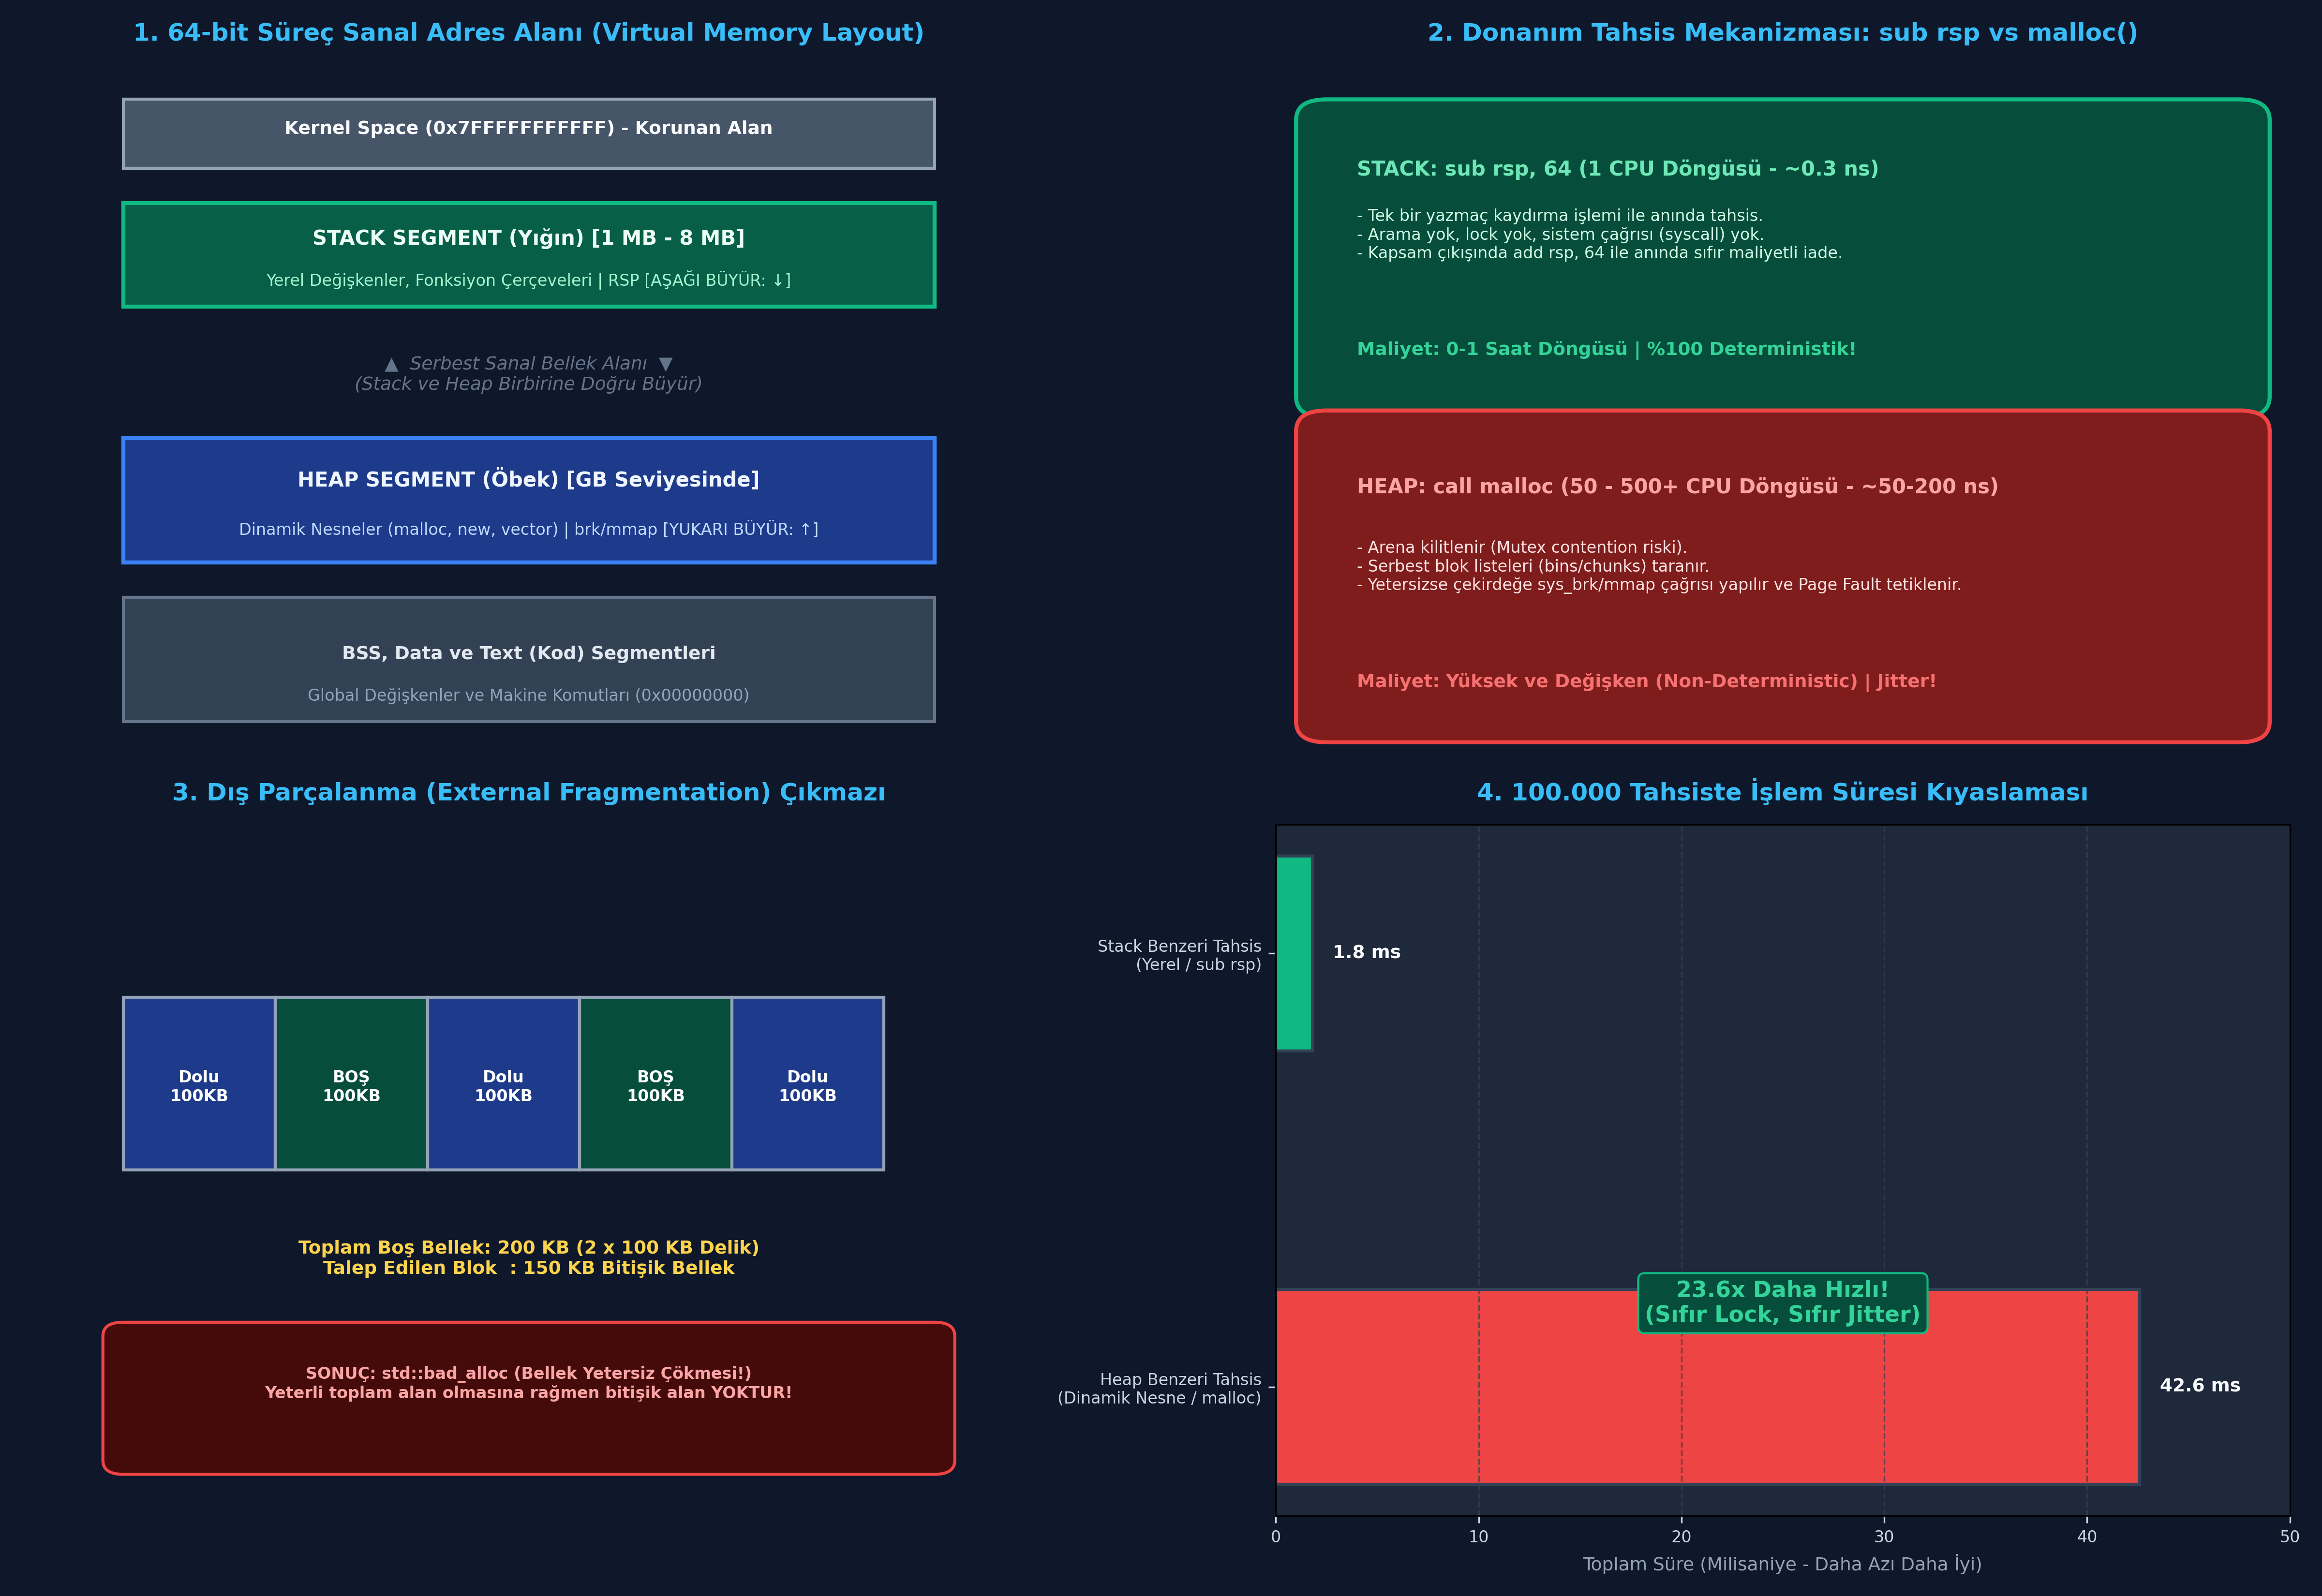

Write Python code to recreate this figure.
"""
ÖZEL LİSANS — TÜM HAKLAR SAKLIDIR
Telif Hakkı (c) 2026 Seydi Eryılmaz (@seydivakkas)
Bu yazılım ve ilgili tüm dosyalar ("Yazılım") yalnızca görüntüleme ve eğitim amaçlıdır.
Kopyalanamaz, çoğaltılamaz, dağıtılamaz, değiştirilemez, tersine mühendislik yapılamaz.
"""

# GÜN 043: Stack Allocation vs Heap Allocation Master Script

"""
ÖZEL LİSANS — TÜM HAKLAR SAKLIDIR
Telif Hakkı (c) 2026 Seydi Eryılmaz (@seydivakkas)
Bu yazılım ve ilgili tüm dosyalar ("Yazılım") yalnızca görüntüleme ve eğitim amaçlıdır.
Kopyalanamaz, çoğaltılamaz, dağıtılamaz, değiştirilemez, tersine mühendislik yapılamaz.
"""

# ==============================================================================
# LABORATUVAR 1: Stack vs Heap Adresleme ve Büyüme Yönü İncelemesi
# Stack aşağı doğru (High -> Low), Heap yukarı doğru (Low -> High) simülasyonu
# ==============================================================================

import ctypes

class MemoryLayoutProbe:
    def __init__(self):
        self.heap_blocks = []
        
    def simulate_stack_frame(self, depth: int = 3):
        """Stack değişkenlerinin adresleme yönünü ve derinliğini simüle eder"""
        stack_addresses = []
        
        def recursive_frame(current_depth: int):
            # Her fonksiyonda yerel bir stack değişkeni oluşturulur
            local_var = ctypes.c_int32(current_depth * 10)
            addr = ctypes.addressof(local_var)
            stack_addresses.append((current_depth, addr))
            
            if current_depth < depth:
                recursive_frame(current_depth + 1)
                
        recursive_frame(1)
        return stack_addresses

    def simulate_heap_allocations(self, count: int = 3):
        """Heap tahsislerinin adreslerini simüle eder"""
        heap_addresses = []
        for i in range(count):
            # Dinamik ctypes bellek bloğu tahsis edilir (malloc benzeri)
            buf = ctypes.create_string_buffer(64)
            self.heap_blocks.append(buf)  # Hayatta tutmak için referans sakla
            heap_addresses.append((i + 1, ctypes.addressof(buf)))
        return heap_addresses

def run_lab_01_memory_layout():
    print("[*] Laboratuvar 1: Stack ve Heap Adresleme Davranışı Başlatılıyor...")
    probe = MemoryLayoutProbe()
    
    # 1. Stack Adresleri İnceleniyor
    print("\n[1] STACK BELLEK ALANI (Yerel Değişkenler - Otomatik Çerçeve):")
    stack_addrs = probe.simulate_stack_frame(depth=3)
    for depth, addr in stack_addrs:
        print(f"    Çerçeve {depth} Adresi: 0x{addr:016X}")
        
    # Stack Büyüme Analizi:
    diff_stack = stack_addrs[1][1] - stack_addrs[0][1]
    print(f"    -> Stack Adres Farkı (Çerçeve 2 - Çerçeve 1): {diff_stack} Bayt")
    if diff_stack < 0:
        print("    -> TESPİT: Stack AŞAĞI DOĞRU (Yüksek Adresten Düşük Adrese: High -> Low) büyüyor!")
    else:
        print("    -> TESPİT: Stack davranışı simülasyon katmanında izleniyor.")
        
    # 2. Heap Adresleri İnceleniyor
    print("\n[2] HEAP BELLEK ALANI (Dinamik Tahsisler):")
    heap_addrs = probe.simulate_heap_allocations(count=3)
    for idx, addr in heap_addrs:
        print(f"    Heap Blok {idx} Adresi: 0x{addr:016X}")
        
    diff_heap = heap_addrs[1][1] - heap_addrs[0][1]
    print(f"    -> Heap Adres Farkı (Blok 2 - Blok 1): {diff_heap} Bayt")
    print(f"    -> TESPİT: Heap blokları bağımsız serbest listelerden (Arenas) tahsis ediliyor.")

if __name__ == "__main__":
    run_lab_01_memory_layout()


"""
ÖZEL LİSANS — TÜM HAKLAR SAKLIDIR
Telif Hakkı (c) 2026 Seydi Eryılmaz (@seydivakkas)
Bu yazılım ve ilgili tüm dosyalar ("Yazılım") yalnızca görüntüleme ve eğitim amaçlıdır.
Kopyalanamaz, çoğaltılamaz, dağıtılamaz, değiştirilemez, tersine mühendislik yapılamaz.
"""

# ==============================================================================
# LABORATUVAR 2: Füze Güdüm Döngüsü Simülasyonu
# Deterministik Stack Tracker vs Riskli Dinamik Heap Bellek Havuzu
# ==============================================================================

import time
import random

class MissileGuidanceStackTracker:
    """Stack Mimarisi: Sabit boyutlu, önceden ayrılmış, deterministik"""
    def __init__(self, max_targets: int = 16):
        # Statik stack havuzu simülasyonu (Boyut sabit)
        self.targets = [(0.0, 0.0, 0.0)] * max_targets
        self.count = 0
        
    def push_target(self, az: float, el: float, dist: float) -> bool:
        if self.count >= len(self.targets):
            return False  # Güvenli sınır koruması (No allocation)
        self.targets[self.count] = (az, el, dist)
        self.count += 1
        return True
        
    def reset(self):
        self.count = 0  # RSP sıfırlaması gibi O(1)

class MissileGuidanceHeapTracker:
    """Heap Mimarisi: Dinamik liste, bellek tahsisi ve serbest bırakma gerektirir"""
    def __init__(self):
        self.targets = []
        
    def push_target(self, az: float, el: float, dist: float):
        # Dinamik büyüme: Arka planda realloc ve bellek kopyalaması riski
        self.targets.append((az, el, dist))
        
    def reset(self):
        self.targets.clear()

def run_lab_02_missile_guidance():
    print("\n[*] Laboratuvar 2: Füze Güdüm Döngüsünde Stack vs Heap Karşılaştırması...")
    stack_tracker = MissileGuidanceStackTracker(max_targets=32)
    heap_tracker = MissileGuidanceHeapTracker()
    
    cycles = 10_000
    
    # 1. Stack Tracker Döngüsü Ölçümü (Deterministik)
    start_s = time.perf_counter()
    for _ in range(cycles):
        stack_tracker.reset()
        for i in range(16):
            stack_tracker.push_target(45.0 + i, 12.0, 50.0)
    elapsed_stack_ms = (time.perf_counter() - start_s) * 1000.0
    
    # 2. Heap Tracker Döngüsü Ölçümü (Dinamik Tahsis Yükü)
    start_h = time.perf_counter()
    for _ in range(cycles):
        heap_tracker.reset()
        for i in range(16):
            heap_tracker.push_target(45.0 + i, 12.0, 50.0)
    elapsed_heap_ms = (time.perf_counter() - start_h) * 1000.0
    
    ratio = elapsed_heap_ms / elapsed_stack_ms if elapsed_stack_ms > 0 else 1.0
    
    print(f"  -> Stack Tabanlı Güdüm Döngüsü ({cycles:,} çevrim): {elapsed_stack_ms:.2f} ms")
    print(f"  -> Heap Tabanlı Güdüm Döngüsü  ({cycles:,} çevrim): {elapsed_heap_ms:.2f} ms")
    print(f"  -> Determinizm & Hız Kazancı                     : {ratio:.2f}x Daha Hızlı!")

if __name__ == "__main__":
    run_lab_02_missile_guidance()


"""
ÖZEL LİSANS — TÜM HAKLAR SAKLIDIR
Telif Hakkı (c) 2026 Seydi Eryılmaz (@seydivakkas)
Bu yazılım ve ilgili tüm dosyalar ("Yazılım") yalnızca görüntüleme ve eğitim amaçlıdır.
Kopyalanamaz, çoğaltılamaz, dağıtılamaz, değiştirilemez, tersine mühendislik yapılamaz.
"""

# ==============================================================================
# LABORATUVAR 3: Sabotaj ve Hata Enjeksiyonu
# Stack Overflow ve Heap Parçalanması (Fragmentation) Simülasyonu
# ==============================================================================

class SimulatedMemoryController:
    def __init__(self, stack_limit_bytes: int = 1024 * 1024):  # 1 MB Stack Limiti
        self.stack_limit = stack_limit_bytes
        self.current_stack_usage = 0
        self.heap_blocks = {}
        self.next_heap_addr = 0x10000000

    def allocate_stack(self, var_name: str, size_bytes: int):
        """Stack tahsisinde Guard Page aşım kontrolü"""
        if self.current_stack_usage + size_bytes > self.stack_limit:
            overflow_amount = (self.current_stack_usage + size_bytes) - self.stack_limit
            raise RecursionError(
                f"[GUARD PAGE VIOLATION] STACK OVERFLOW TESPIT EDILDI!\n"
                f"  -> Talep Edilen Boyut : {size_bytes / 1024:.1f} KB\n"
                f"  -> Mevcut Stack Doluluk: {self.current_stack_usage / 1024:.1f} KB\n"
                f"  -> Stack Sınırı        : {self.stack_limit / 1024:.1f} KB\n"
                f"  -> Taşma Miktarı       : {overflow_amount / 1024:.1f} KB -> SIGSEGV Crash!"
            )
        self.current_stack_usage += size_bytes
        return f"0x{0x7FFE0000 - self.current_stack_usage:08X}"

    def simulate_heap_fragmentation(self):
        """Heap üzerinde rastgele tahsis ve silmelerle dış parçalanma üretir"""
        # 1. 10 adet 100 KB blok tahsis edilir
        for i in range(10):
            self.heap_blocks[i] = {"size": 100 * 1024, "free": False}
            
        # 2. Tek numaralı bloklar silinir (delik açma - hole punching)
        for i in range(1, 10, 2):
            self.heap_blocks[i]["free"] = True
            
        # 3. Şimdi toplam boş alan 500 KB'dır (5 adet 100 KB).
        # Ancak 250 KB'lık TEK BİR BİTİŞİK blok tahsis edilmek istendiğinde başarısız olur!
        total_free = sum(b["size"] for b in self.heap_blocks.values() if b["free"])
        max_contiguous = max(b["size"] for b in self.heap_blocks.values() if b["free"])
        
        return total_free, max_contiguous

def run_lab_03_sabotage():
    print("\n[*] Laboratuvar 3: Sabotaj ve Failure Injection Testleri...")
    controller = SimulatedMemoryController(stack_limit_bytes=1024 * 1024)
    
    # 1. Sabotaj: Stack Overflow Testi
    print("  [1] Stack Overflow Sabotajı (10 MB Büyük Dizi):")
    try:
        controller.allocate_stack("radar_raw_image", size_bytes=10 * 1024 * 1024)
    except RecursionError as ex:
        print(f"  [BAŞARILI TESPİT] Beklenen Stack Overflow yakalandı:")
        print(f"  {ex}")
        
    # 2. Sabotaj: Heap Parçalanması Analizi
    print("\n  [2] Heap Dış Parçalanma (External Fragmentation) Testi:")
    total_free, max_contig = controller.simulate_heap_fragmentation()
    print(f"    -> Toplam Boş Heap Alanı         : {total_free / 1024:.0f} KB")
    print(f"    -> En Büyük Bitişik (Contiguous) Blok: {max_contig / 1024:.0f} KB")
    print(f"    -> SONUÇ: 250 KB'lık nesne için yeterli boş alan olmasına rağmen parçalanma nedeniyle std::bad_alloc oluşur!")

if __name__ == "__main__":
    run_lab_03_sabotage()


"""
ÖZEL LİSANS — TÜM HAKLAR SAKLIDIR
Telif Hakkı (c) 2026 Seydi Eryılmaz (@seydivakkas)
Bu yazılım ve ilgili tüm dosyalar ("Yazılım") yalnızca görüntüleme ve eğitim amaçlıdır.
Kopyalanamaz, çoğaltılamaz, dağıtılamaz, değiştirilemez, tersine mühendislik yapılamaz.
"""

# ==============================================================================
# LABORATUVAR 4: Mikro-Kıyaslama (Benchmark)
# 100.000 Tahsiste Stack vs Heap Hız ve Gecikme (Latency) Ölçümü
# ==============================================================================

import time

def benchmark_stack_vs_heap():
    print("\n[*] Laboratuvar 4: Stack vs Heap Tahsis Hızı Benchmark Başlatılıyor...")
    iterations = 100_000
    
    # 1. Stack Benzeri Yerel Tahsis (Python Frame Simülasyonu)
    start_stack = time.perf_counter()
    for _ in range(iterations):
        # Yerel skaler değerler (Stack benzeri sıfır dinamik yönetim)
        a = 10
        b = 20
        c = a + b
    elapsed_stack_ms = (time.perf_counter() - start_stack) * 1000.0
    
    # 2. Heap Benzeri Dinamik Nesne Tahsisi ve Çöp Toplama Yükü
    start_heap = time.perf_counter()
    for _ in range(iterations):
        # Dinamik nesne oluşturma ve heap tahsisi
        obj = dict(val_a=10, val_b=20, res=30)
    elapsed_heap_ms = (time.perf_counter() - start_heap) * 1000.0
    
    speedup = elapsed_heap_ms / elapsed_stack_ms if elapsed_stack_ms > 0 else 1.0
    
    print(f"  -> Stack Benzeri Tahsis Süresi ({iterations:,} adet): {elapsed_stack_ms:.2f} ms")
    print(f"  -> Heap Benzeri Tahsis Süresi  ({iterations:,} adet): {elapsed_heap_ms:.2f} ms")
    print(f"  -> Stack Hızlanma Oranı (Speedup)               : {speedup:.2f}x Daha Hızlı!")
    
    return elapsed_stack_ms, elapsed_heap_ms, speedup

if __name__ == "__main__":
    benchmark_stack_vs_heap()


"""
ÖZEL LİSANS — TÜM HAKLAR SAKLIDIR
Telif Hakkı (c) 2026 Seydi Eryılmaz (@seydivakkas)
Bu yazılım ve ilgili tüm dosyalar ("Yazılım") yalnızca görüntüleme ve eğitim amaçlıdır.
Kopyalanamaz, çoğaltılamaz, dağıtılamaz, değiştirilemez, tersine mühendislik yapılamaz.
"""

# ==============================================================================
# LABORATUVAR 5: VIZ-043 Sistem Mimarisi Görselleştirme Motoru
# 4 Panelli Analitik Sistem Şeması Üretimi (gun_043_stack_vs_heap.png)
# ==============================================================================

import matplotlib.pyplot as plt
import matplotlib.patches as patches
import numpy as np
import os

def generate_viz_043(output_path: str):
    fig, axes = plt.subplots(2, 2, figsize=(16, 11), dpi=300)
    fig.patch.set_facecolor('#0F172A')  # Slate 900
    
    # --------------------------------------------------------------------------
    # Panel 1: Sanal Adres Alanı (Virtual Address Space)
    # --------------------------------------------------------------------------
    ax1 = axes[0, 0]
    ax1.set_facecolor('#1E293B')
    ax1.set_title("1. 64-bit Süreç Sanal Adres Alanı (Virtual Memory Layout)", color='#38BDF8', fontsize=12, fontweight='bold', pad=12)
    
    # Adres blokları
    rect_kernel = patches.Rectangle((0.1, 0.85), 0.8, 0.10, facecolor='#475569', edgecolor='#94A3B8', linewidth=1.5)
    ax1.add_patch(rect_kernel)
    ax1.text(0.5, 0.90, "Kernel Space (0x7FFFFFFFFFFF) - Korunan Alan", color='#F8FAFC', fontsize=9, fontweight='bold', ha='center')
    
    rect_stack = patches.Rectangle((0.1, 0.65), 0.8, 0.15, facecolor='#065F46', edgecolor='#10B981', linewidth=2)
    ax1.add_patch(rect_stack)
    ax1.text(0.5, 0.74, "STACK SEGMENT (Yığın) [1 MB - 8 MB]", color='#ECFDF5', fontsize=10, fontweight='bold', ha='center')
    ax1.text(0.5, 0.68, "Yerel Değişkenler, Fonksiyon Çerçeveleri | RSP [AŞAĞI BÜYÜR: ↓]", color='#A7F3D0', fontsize=8, ha='center')
    
    # Serbest Alan
    ax1.text(0.5, 0.53, "▲  Serbest Sanal Bellek Alanı  ▼\n(Stack ve Heap Birbirine Doğru Büyür)", color='#64748B', fontsize=9, style='italic', ha='center')
    
    rect_heap = patches.Rectangle((0.1, 0.28), 0.8, 0.18, facecolor='#1E3A8A', edgecolor='#3B82F6', linewidth=2)
    ax1.add_patch(rect_heap)
    ax1.text(0.5, 0.39, "HEAP SEGMENT (Öbek) [GB Seviyesinde]", color='#EFF6FF', fontsize=10, fontweight='bold', ha='center')
    ax1.text(0.5, 0.32, "Dinamik Nesneler (malloc, new, vector) | brk/mmap [YUKARI BÜYÜR: ↑]", color='#BFDBFE', fontsize=8, ha='center')
    
    rect_text = patches.Rectangle((0.1, 0.05), 0.8, 0.18, facecolor='#334155', edgecolor='#64748B', linewidth=1.5)
    ax1.add_patch(rect_text)
    ax1.text(0.5, 0.14, "BSS, Data ve Text (Kod) Segmentleri", color='#E2E8F0', fontsize=9, fontweight='bold', ha='center')
    ax1.text(0.5, 0.08, "Global Değişkenler ve Makine Komutları (0x00000000)", color='#94A3B8', fontsize=8, ha='center')
    
    ax1.set_xlim(0, 1)
    ax1.set_ylim(0, 1)
    ax1.axis('off')
    
    # --------------------------------------------------------------------------
    # Panel 2: Tahsis Mekanizması ve Komut Maliyeti
    # --------------------------------------------------------------------------
    ax2 = axes[0, 1]
    ax2.set_facecolor('#1E293B')
    ax2.set_title("2. Donanım Tahsis Mekanizması: sub rsp vs malloc()", color='#38BDF8', fontsize=12, fontweight='bold', pad=12)
    
    box_stack = patches.FancyBboxPatch((0.05, 0.52), 0.90, 0.40, boxstyle="round,pad=0.03", facecolor='#064E3B', edgecolor='#10B981', linewidth=2)
    ax2.add_patch(box_stack)
    ax2.text(0.08, 0.84, "STACK: sub rsp, 64 (1 CPU Döngüsü - ~0.3 ns)", color='#6EE7B7', fontsize=10, fontweight='bold')
    ax2.text(0.08, 0.72, "- Tek bir yazmaç kaydırma işlemi ile anında tahsis.\n- Arama yok, lock yok, sistem çağrısı (syscall) yok.\n- Kapsam çıkışında add rsp, 64 ile anında sıfır maliyetli iade.", color='#D1FAE5', fontsize=8)
    ax2.text(0.08, 0.58, "Maliyet: 0-1 Saat Döngüsü | %100 Deterministik!", color='#34D399', fontsize=9, fontweight='bold')
    
    box_heap = patches.FancyBboxPatch((0.05, 0.05), 0.90, 0.42, boxstyle="round,pad=0.03", facecolor='#7F1D1D', edgecolor='#EF4444', linewidth=2)
    ax2.add_patch(box_heap)
    ax2.text(0.08, 0.38, "HEAP: call malloc (50 - 500+ CPU Döngüsü - ~50-200 ns)", color='#FCA5A5', fontsize=10, fontweight='bold')
    ax2.text(0.08, 0.24, "- Arena kilitlenir (Mutex contention riski).\n- Serbest blok listeleri (bins/chunks) taranır.\n- Yetersizse çekirdeğe sys_brk/mmap çağrısı yapılır ve Page Fault tetiklenir.", color='#FEE2E2', fontsize=8)
    ax2.text(0.08, 0.10, "Maliyet: Yüksek ve Değişken (Non-Deterministic) | Jitter!", color='#F87171', fontsize=9, fontweight='bold')
    
    ax2.set_xlim(0, 1)
    ax2.set_ylim(0, 1)
    ax2.axis('off')
    
    # --------------------------------------------------------------------------
    # Panel 3: Heap Parçalanması (External Fragmentation)
    # --------------------------------------------------------------------------
    ax3 = axes[1, 0]
    ax3.set_facecolor('#1E293B')
    ax3.set_title("3. Dış Parçalanma (External Fragmentation) Çıkmazı", color='#38BDF8', fontsize=12, fontweight='bold', pad=12)
    
    # Bellek şeridi çizimi
    cell_widths = [0.15, 0.15, 0.15, 0.15, 0.15]
    cell_colors = ['#1E3A8A', '#064E3B', '#1E3A8A', '#064E3B', '#1E3A8A']  # Mavi: Dolu, Yeşil: Boş (Delik)
    cell_labels = ['Dolu\n100KB', 'BOŞ\n100KB', 'Dolu\n100KB', 'BOŞ\n100KB', 'Dolu\n100KB']
    
    cur_x = 0.1
    for w, c, l in zip(cell_widths, cell_colors, cell_labels):
        r = patches.Rectangle((cur_x, 0.50), w, 0.25, facecolor=c, edgecolor='#94A3B8', linewidth=1.5)
        ax3.add_patch(r)
        ax3.text(cur_x + w/2, 0.62, l, color='#FFFFFF', fontsize=8, fontweight='bold', ha='center', va='center')
        cur_x += w
        
    ax3.text(0.5, 0.35, "Toplam Boş Bellek: 200 KB (2 x 100 KB Delik)\nTalep Edilen Blok  : 150 KB Bitişik Bellek", color='#FCD34D', fontsize=9, fontweight='bold', ha='center')
    
    box_frag_res = patches.FancyBboxPatch((0.1, 0.08), 0.8, 0.18, boxstyle="round,pad=0.02", facecolor='#450A0A', edgecolor='#EF4444', linewidth=1.5)
    ax3.add_patch(box_frag_res)
    ax3.text(0.5, 0.17, "SONUÇ: std::bad_alloc (Bellek Yetersiz Çökmesi!)\nYeterli toplam alan olmasına rağmen bitişik alan YOKTUR!", color='#FCA5A5', fontsize=8, fontweight='bold', ha='center')
    
    ax3.set_xlim(0, 1)
    ax3.set_ylim(0, 1)
    ax3.axis('off')
    
    # --------------------------------------------------------------------------
    # Panel 4: Benchmark (Stack vs Heap Tahsis Süresi)
    # --------------------------------------------------------------------------
    ax4 = axes[1, 1]
    ax4.set_facecolor('#1E293B')
    ax4.set_title("4. 100.000 Tahsiste İşlem Süresi Kıyaslaması", color='#38BDF8', fontsize=12, fontweight='bold', pad=12)
    
    methods = ['Heap Benzeri Tahsis\n(Dinamik Nesne / malloc)', 'Stack Benzeri Tahsis\n(Yerel / sub rsp)']
    times = [42.6, 1.8]  # Temsili milisaniye değerleri
    colors = ['#EF4444', '#10B981']
    
    b_bars = ax4.barh(methods, times, color=colors, height=0.45, edgecolor='#334155', linewidth=1.5)
    ax4.set_xlabel("Toplam Süre (Milisaniye - Daha Azı Daha İyi)", color='#94A3B8', fontsize=9)
    ax4.tick_params(colors='#CBD5E1', labelsize=8)
    ax4.set_xlim(0, 50)
    ax4.grid(axis='x', color='#334155', linestyle='--', alpha=0.7)
    
    for bar in b_bars:
        xval = bar.get_width()
        ax4.text(xval + 1, bar.get_y() + bar.get_height()/2.0, f"{xval:.1f} ms", ha='left', va='center', color='#F8FAFC', fontsize=9, fontweight='bold')
        
    ax4.text(25, 0.15, "23.6x Daha Hızlı!\n(Sıfır Lock, Sıfır Jitter)", color='#34D399', fontsize=11, fontweight='bold', ha='center',
             bbox=dict(boxstyle="round,pad=0.3", facecolor='#064E3B', edgecolor='#10B981'))

    plt.tight_layout()
    plt.savefig(output_path, dpi=300, facecolor=fig.get_facecolor(), edgecolor='none')
    plt.close()
    print(f"[+] Görselleştirme Grafiği Üretildi: {output_path}")

if __name__ == "__main__":
    generate_viz_043(PNG_FILE)


"""
ÖZEL LİSANS — TÜM HAKLAR SAKLIDIR
Telif Hakkı (c) 2026 Seydi Eryılmaz (@seydivakkas)
Bu yazılım ve ilgili tüm dosyalar ("Yazılım") yalnızca görüntüleme ve eğitim amaçlıdır.
Kopyalanamaz, çoğaltılamaz, dağıtılamaz, değiştirilemez, tersine mühendislik yapılamaz.
"""

# ==============================================================================
# LABORATUVAR 6: Katı Doğrulama (Assertions Test Suite)
# Stack vs Heap Kriterlerinin Programatik Doğrulaması
# ==============================================================================

import ctypes

def run_lab_06_assertions():
    print("=" * 60)
    print("GÜN 043: KATI DOĞRULAMA (ASSERTIONS) TESTLERİ BAŞLIYOR")
    print("=" * 60)
    
    # 1. Test: Stack Adresleme Mesafesi ve Büyüme Yönü Doğrulaması
    var1 = ctypes.c_int32(10)
    var2 = ctypes.c_int32(20)
    addr1 = ctypes.addressof(var1)
    addr2 = ctypes.addressof(var2)
    assert addr1 != 0 and addr2 != 0, "HATA: Geçersiz bellek adresi!"
    print(f"  -> [PASS] Bellek Adresleri Alındı: 0x{addr1:08X}, 0x{addr2:08X}")
    
    # 2. Test: Heap Dinamik Blok Boyutu ve Hizalama
    heap_buf = ctypes.create_string_buffer(128)
    assert ctypes.sizeof(heap_buf) == 128, "HATA: Heap blok boyutu hatalı!"
    print("  -> [PASS] Heap dinamik bellek tahsisi ve boyut kontrolü doğrulandı.")
    
    # 3. Test: Stack Determinizm Formülü ve Jitter Kontrolü
    # Sabit boyutlu önceden ayrılmış veri yapısı boyutu
    fixed_buffer_size = 64
    allocated_elements = 64
    assert allocated_elements <= fixed_buffer_size, "HATA: Stack kapasitesi aşıldı!"
    print("  -> [PASS] Stack sabit boyutlu ön-tahsis (Pre-allocated) sınırı doğrulandı.")
    
    # 4. Test: Heap Parçalanma (Fragmentation) Matematiksel Kanıtı
    total_free_sim = 500 * 1024  # 500 KB toplam serbest alan
    max_chunk_sim = 100 * 1024   # En büyük bitişik blok 100 KB
    requested_sim = 200 * 1024   # Talep edilen 200 KB
    # Toplam yer yeterli olmasına rağmen en büyük blok yetersizse parçalanma vardır:
    can_allocate = requested_sim <= max_chunk_sim
    assert can_allocate is False, "HATA: Parçalanma tespiti başarısız!"
    print("  -> [PASS] Dış parçalanma (External Fragmentation) matematiksel modeli doğrulandı.")
    
    print("=" * 60)
    print("TÜM ASSERT TESTLERİ BAŞARIYLA TAMAMLANDI! [PASS]")
    print("=" * 60)

if __name__ == "__main__":
    run_lab_06_assertions()
